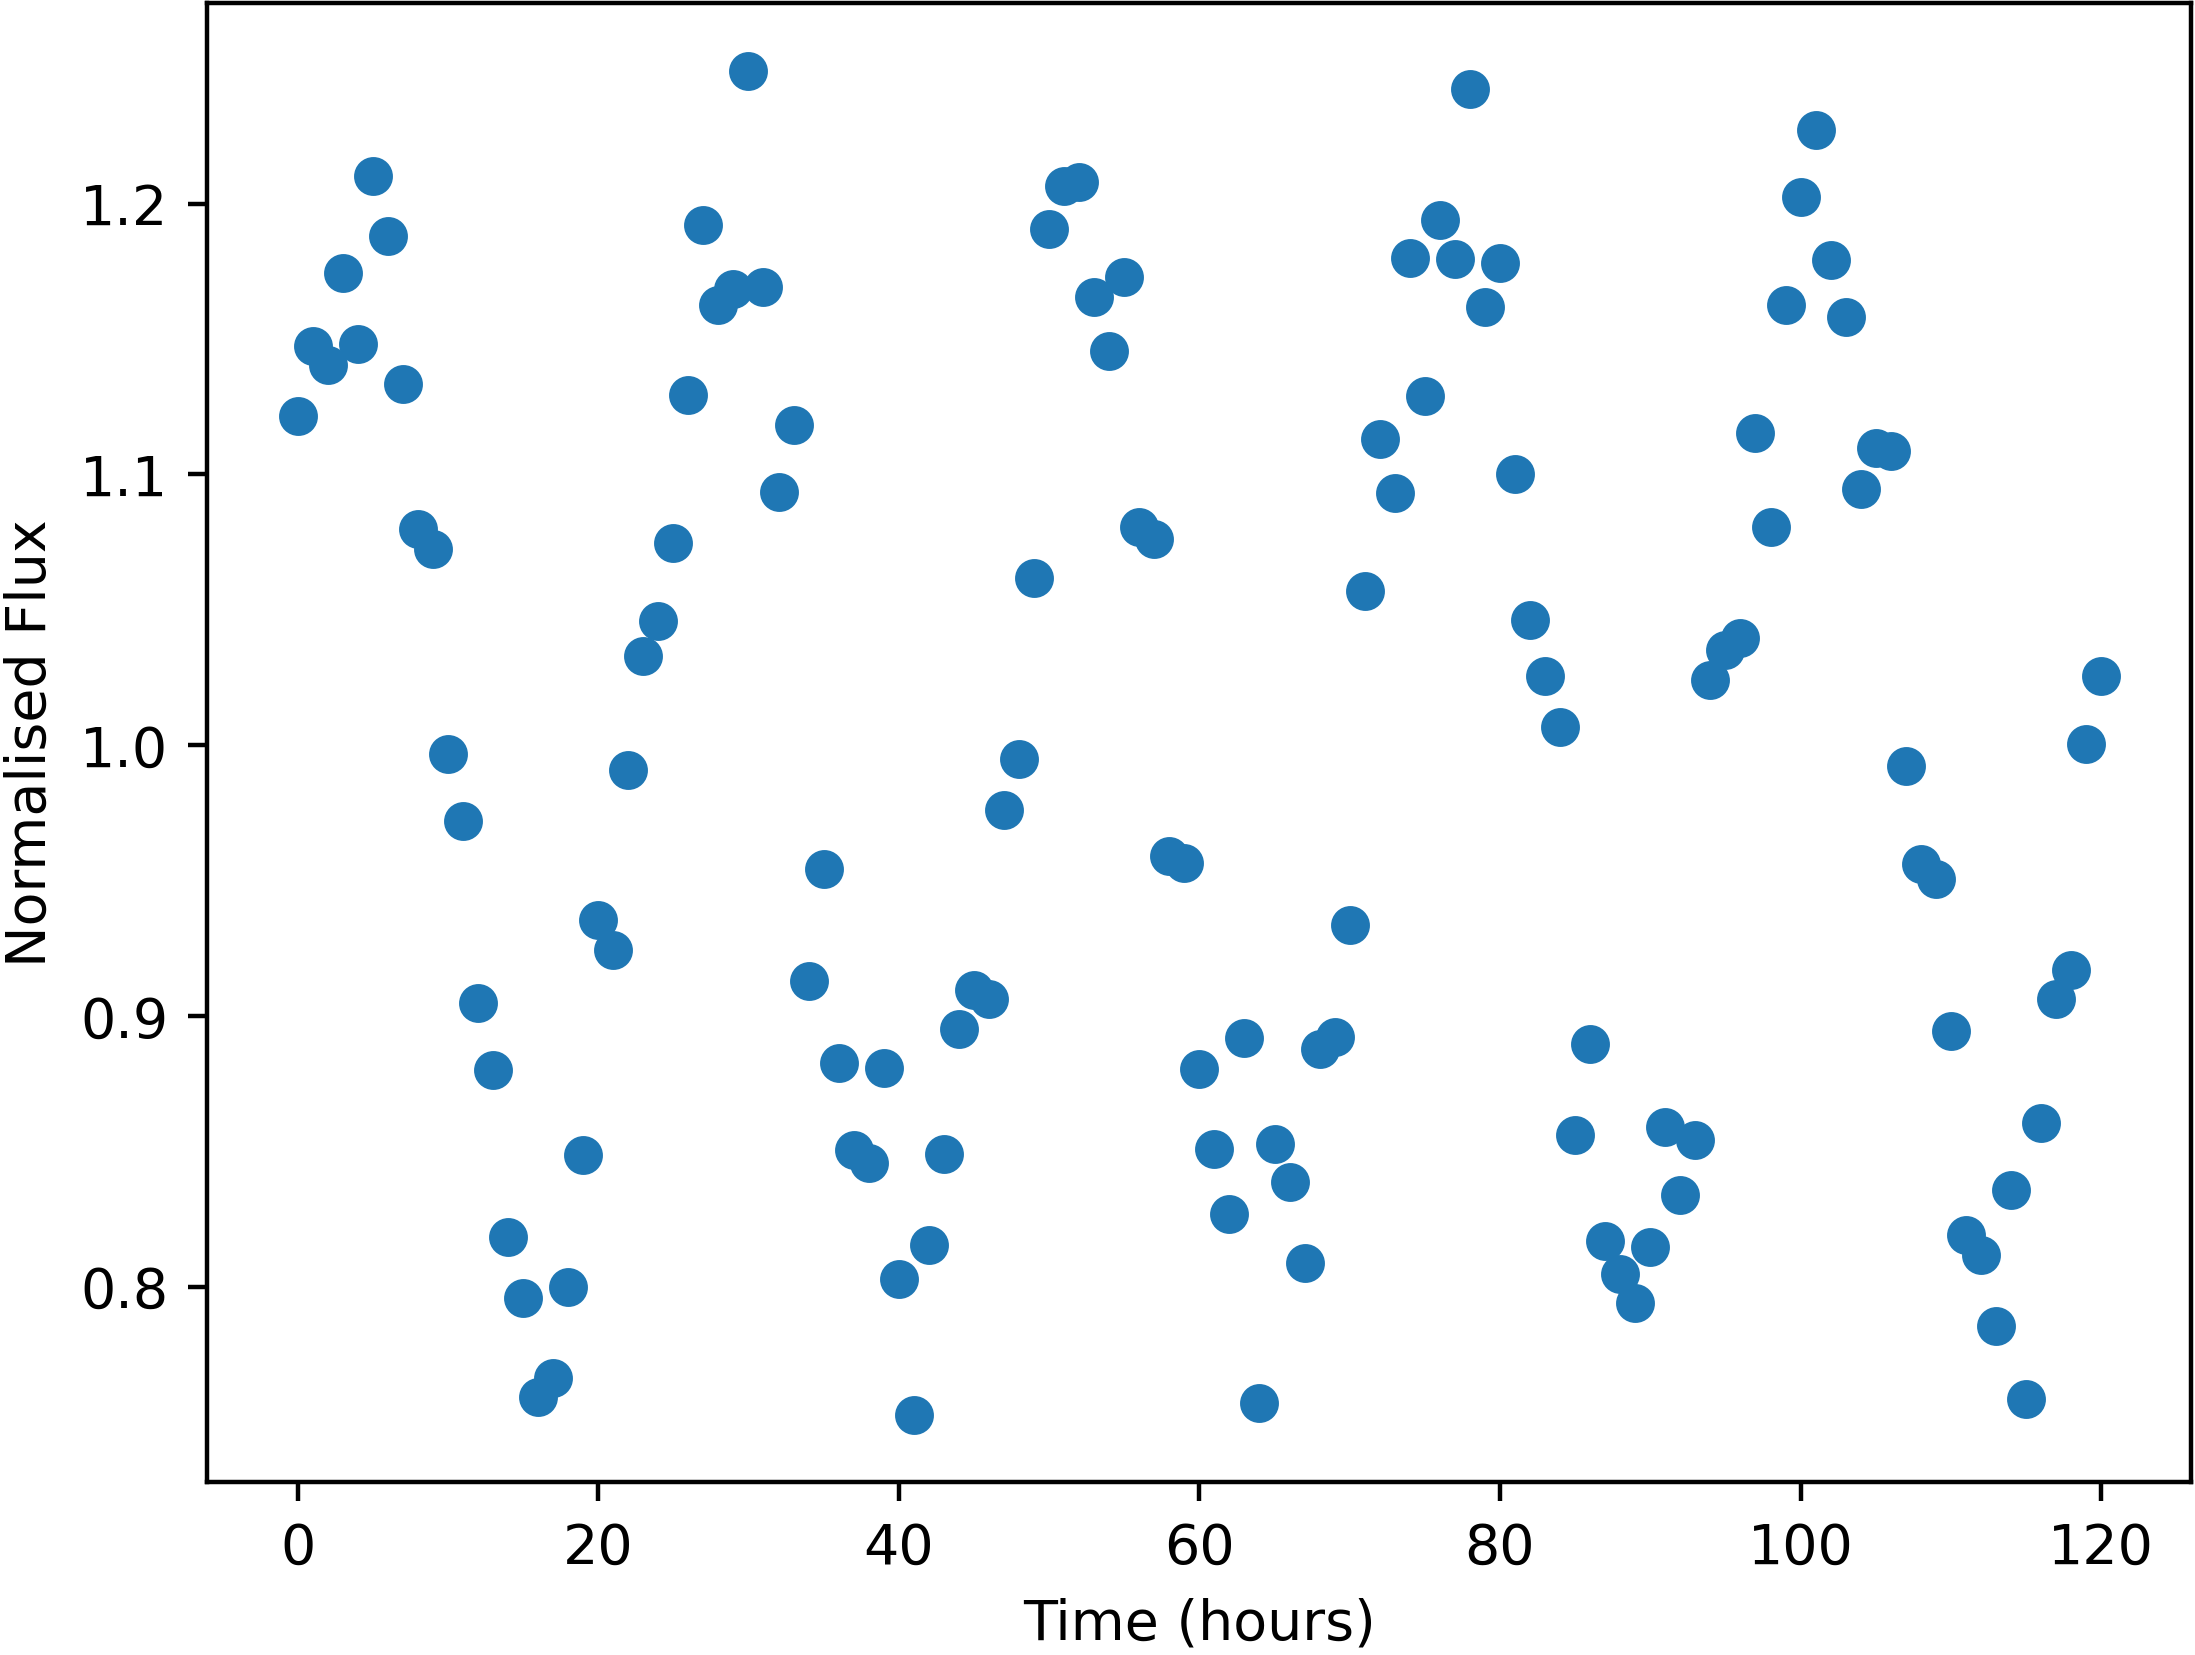

Source data for this figure (header and first rows):
Time, NormalisedFlux
0.0, 1.121
1.0, 1.147
2.0, 1.14
3.0, 1.174
4.0, 1.148
5.0, 1.21
6.0, 1.188
7.0, 1.133
8.0, 1.08
9.0, 1.073
10.0, 0.9968
11.0, 0.9718
12.0, 0.9048
13.0, 0.88
14.0, 0.8183
15.0, 0.7958
16.0, 0.7593
17.0, 0.7663
18.0, 0.7997
19.0, 0.8485
20.0, 0.9353
21.0, 0.9242
22.0, 0.9907
23.0, 1.033
24.0, 1.046
25.0, 1.075
26.0, 1.129
27.0, 1.192
28.0, 1.162
29.0, 1.168
30.0, 1.249
31.0, 1.169
32.0, 1.094
33.0, 1.118
34.0, 0.9129
35.0, 0.9541
36.0, 0.8825
37.0, 0.8504
38.0, 0.8455
39.0, 0.8808
40.0, 0.8029
41.0, 0.7527
42.0, 0.8155
43.0, 0.8488
44.0, 0.8952
45.0, 0.9094
46.0, 0.906
47.0, 0.976
48.0, 0.9949
49.0, 1.062
50.0, 1.191
51.0, 1.206
52.0, 1.208
53.0, 1.166
54.0, 1.146
55.0, 1.173
56.0, 1.081
57.0, 1.076
58.0, 0.9592
59.0, 0.9565
... 61 more rows
